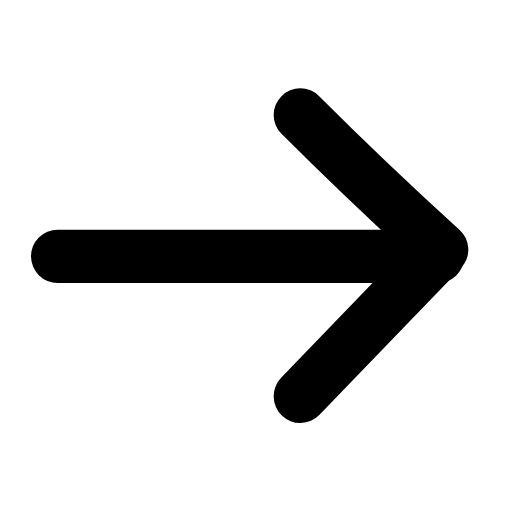
t = 0.00 s
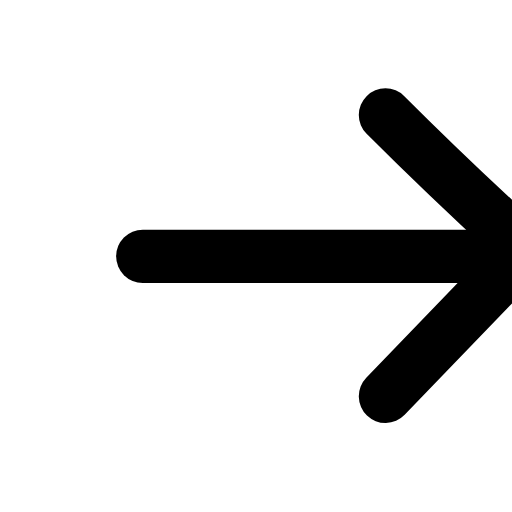
t = 0.19 s
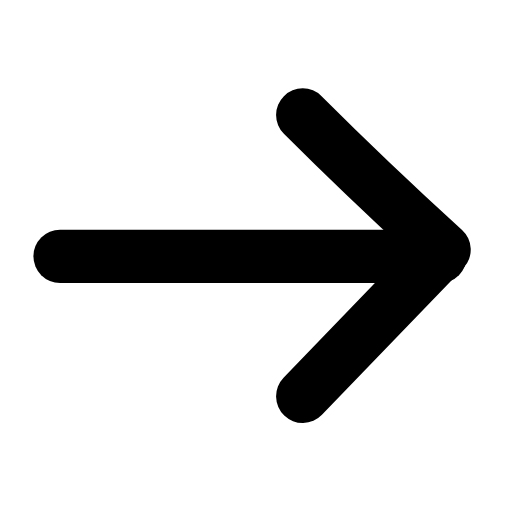
t = 0.39 s
t = 0.56 s: frame unchanged from t = 0.00 s, image omitted
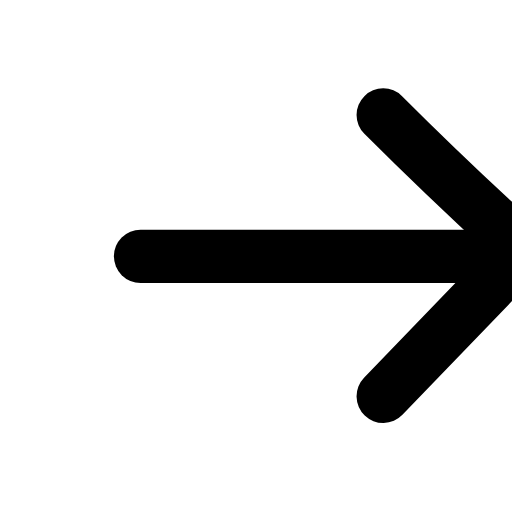
t = 0.78 s
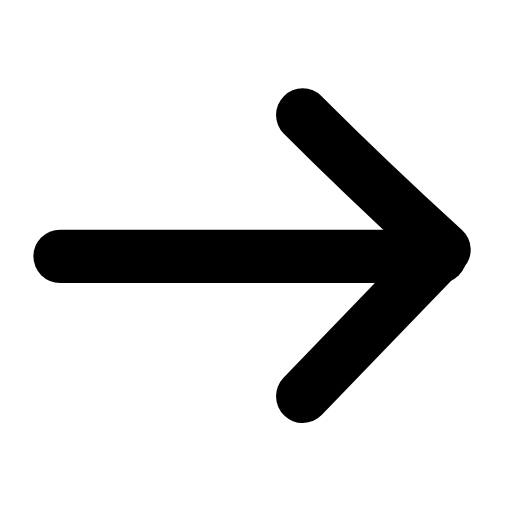
t = 0.95 s

The animated SVG that drew these frames (rendered in a browser with its animation timeline set to each time). Animation: 1 SMIL element (animateTransform=1); one cycle of 1.15 s, repeats indefinitely.

<svg xmlns="http://www.w3.org/2000/svg" width="24" height="24" viewBox="0 0 24 24" fill="none"><g transform="translate(-2.922 -2.985) scale(1.25)"><g><animateTransform attributeName="transform" type="translate" values="0 0;3.2 0;0 0;0 0;3.2 0;0 0;0 0" keyTimes="0;0.225;0.45;0.6;0.75;0.9;1" dur="1.15s" repeatCount="indefinite" calcMode="spline" keySplines="0.16 1 0.3 1;0.16 1 0.3 1;0.16 1 0.3 1;0.16 1 0.3 1;0.16 1 0.3 1;0.16 1 0.3 1"/><line stroke="currentColor" stroke-width="2" stroke-linecap="round" stroke-linejoin="round" fill="none" x1="4.5" y1="12" x2="18.75" y2="12"></line><path stroke="currentColor" stroke-width="2" stroke-linecap="round" stroke-linejoin="round" fill="none" d="M13.6 6.7C15.6 8.7 17.2 10.2 18.9 11.75L13.6 17.25"></path></g></g></svg>
